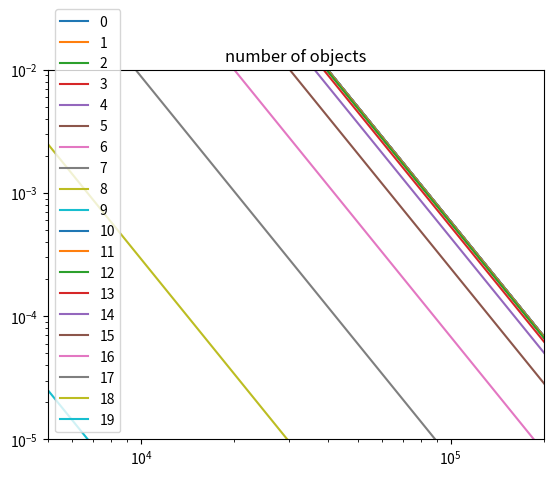
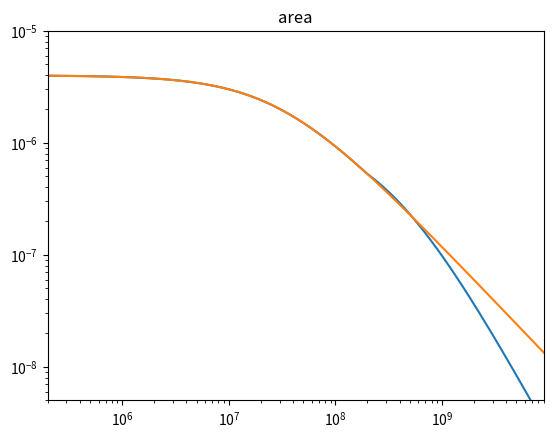

Python code for these plots, in order:
from numpy import pi, linspace, exp, logspace, concatenate, transpose, array
import matplotlib.pyplot as plt
from scipy import integrate

qg = 1.7
qs = 1.9
c = 299792458 #speed of light
k_B = 1.38064852e-23 #Boltzmann's constant
h = 6.626070040e-34 #Plank's constant
sig = 5.670367e-8 #Stefan-Boltzmann constant
G = 6.67408e-11 #gravitational constant

def Mtot(rho, kg_val, Dt, Dc):
    a = (Dc**(6 - 3*qg))/(6 - 3*qg)
    return (pi/6)*rho*kg_val*a

def n1(D, K):
    return 5.97e24*K*D**(3 - 3*qg)/(3 - 3*qg)*(1 - 0.5**(3 - 3*qg))

def n_ks(K, D):
    return 5.97e24*K*D**(2 - 3*qs)

def N_SI(K, D):
    return -K*D**(3 - 3*qs)/(3 - 3*qs)

def n_kg(K, D):
    return 5.97e24*K*D**(2 - 3*qg)

#def ks(kg_val, Dt):
#    return kg_val*Dt**(3*qs - 3*qg)

def ks1(Dt, kg_val):
    return 265.3*Dt**(3*qs - 3*qg)*kg_val

def ks1SI(Dt, kg_val):
    return Dt**(3*qs - 3*qg)*kg_val

def Atot(ks_val, Dmin):
    return (pi/4)*ks_val*(Dmin**(5 - 3*qs)/(3*qs - 5))

def kg(Mtot0, Dc, rho):
    return Mtot0*(6/(pi*rho))*(6 - 3*qg)*Dc**(3*qg - 6)

def D_min(eta, L_s, rho, M_pl, M_s):
    """Minimum object size in swarm.
    L_s in solar lum
    rho in kg/m^3
    M_pl in Earth mass
    M_s in Solar mass"""
    #D_min in micro meter
    a1 = (eta**0.5)*L_s
    a2 = rho*(M_pl**(1/3))*(M_s**(2/3))
    return 2e5*(a1/a2)

def num_strand(K, D):
    a = K*(2**(3*qg - 3) - 1)*(1e3*D)**(3 - 3*qg)
    return a/(3*qg - 3)

def v_rel(M_pl, M_s, eta, a_pl):
    a = (4/pi)*516*M_pl**(1/3)*M_s**(1/6)
    return a/((eta*a_pl)**0.5)

def Vol_satellite(eta, deta, rH):
    return 4*pi*eta**2*deta*rH**3

def Rh(M_p, M_s, a):
    return a*(M_p/(3*M_s))**(1/3)

def Q_d(D, rho):
    a = 0.1*rho*(D/1000)**1.26
    return a/5

def Xc(Qd, vrel):
    return (2*Qd/(vrel**2))**(1/3)

def Rcc(vrel, C1, X_c, C2, Mtot0, rho, Dc, V):
    a = (6 - 3*qg)/(3*qg - 5)
    b = (vrel*C1*X_c**C2*Mtot0)/(rho*(Dc/1000)*V)
    return 8.4e-5*a*b

def Rcc1(Mtot0, M_s, f_vrel, Qd, rho, Dc, M_pl, a_pl, eta):
    a = Mtot0*M_s**1.38*f_vrel**2.27
    b = Qd**0.63*rho*(Dc/1000)*M_pl**0.24*(a_pl*eta)**4.13
    return 1.3e7*(a/b)

def Dct(Dmax, tnleft, t):
    if t < tnleft:
        return Dmax
    else:
        a = (1 + 0.4*(t - tnleft)/tnleft)**(1/1.2)
        return Dmax/a

def Mtott(Mtot0, Rcc0, t, tnleft, A, Dccc):
    #print('Mtot0 = {0:.3e}'.format(Mtot0))
    #print('Rcc0 = {0:.3e}'.format(Rcc0))
    #print('t = {0:.3e}'.format(t))
    if t <= tnleft:
        a = Mtot0/(1 + Rcc0*t)
    else:
        a = A*Dccc**3
    #print('result = {0:.3e}'.format(a))
    return a

def t_col(eta, a_pl, M_pl, M_s, atot):
    a = (eta*a_pl)**(7/2)*M_pl**(2/3)
    b = M_s**(7/6)*atot
    return 1e-5*(a/b)

def Xpr1(rho, Dmin, area, M_s, a_pl, eta, M_pl, L_s):
    a = rho*Dmin*area*M_s**(7/6)
    b = a_pl**(3/2)*eta**(7/2)*M_pl**(2/3)*L_s
    return 4e4*(a/b)

def Xpr2(area, M_s, a_pl, eta, M_pl):
    a = area*(M_s**0.5)
    b = a_pl**(3/2)*(eta**3)*M_pl
    return 8e9*(a/b)

#Spectral intensity
def B_mu(lamb, T):
    #const1 = 2/(lamb**2)
    #return const1*k_B*T
    a = 2*h*(c/lamb)**3/c**2
    b = 1/(exp(h*(c/lamb)/(k_B*T)) - 1)
    return a*b

#Thermal radiation
def F_th(spec, A, d):
    return (spec*A)/(d**2)

#Effective temperature
def T(L, a_pl):
    #return (L/(A*sig))**0.25
    return (L/(16*pi*sig*(1.5e11*a_pl)**2))**(1/4)

def F_th_planet(lamb, L_s, R_pl, d_pl):
    T_planet = T(3.827e26*L_s, d_pl)
    Bmu_planet = B_mu(lamb, T_planet)
    #Fth_planet = F_th(Bmu_planet, 4*pi*R_pl**2, d_pl)
    #Fth_planet = pi*R_pl**2*(Bmu_planet/(4*pi*(1.5e11*d_pl)**2))*(1/(4*pi*(1.5e11*d_pl)**2))
    Fth_planet = Bmu_planet*pi*(R_pl/(1.5e11*d_pl))**2

    return T_planet, Bmu_planet, Fth_planet

def F_th_dust(lamb, L_s, A, d_pl):
    T_dust = T(3.827e26*L_s, d_pl)
    Bmu_dust = B_mu(lamb, T_dust)
    Fth_dust = (0.00021/lamb)*F_th(Bmu_dust, A, d_pl)

    return T_dust, Bmu_dust, Fth_dust

def F_s(L_s, Bnu, T_s, a_pl):
    a = 3.827e26*L_s*Bnu
    b = 4*sig*(T_s**4)*((1.5e11*a_pl)**2)
    return a/b

def F_scat(Fs, R_pl, g, Q, d_pl):
    a = Fs*R_pl**2*g*Q
    b = (1.5e11*d_pl)**2
    return a/b

def F_scat_dust(Fs, A, g, Q, d_pl):
    a = Fs*A*g*Q
    b = pi*(d_pl)**2
    return a/b

def stellarTemp(M_s):
    if M_s >= 16:
        return 3e4
    elif 2.1 <= M_s < 16:
        return 2e4
    elif 1.4 <= M_s < 2.1:
        return 9e3
    elif 1.04 <= M_s < 1.4:
        return 7e3
    elif 0.8 <= M_s < 1.04:
        return 5.6e3
    elif 0.45 <= M_s < 0.8:
        return 4.5e3
    elif 0.08 <= M_s < 0.45:
        return 3e3

def g(y, t, params):
    const, tnleftt, Dmaxx = params[0], params[1], params[2]
    deriv = -(const/(Dmaxx**1.7938))*(1 + 0.4*(t - tnleftt)/tnleftt)**(1.7938*(1/1.2))*(y**2)
    return deriv

def main(Mtot0, Dt, Dc, rho, eta, L_s, M_pl, M_s, a_pl, R_pl):
    Dmax = Dc
    Dmin = D_min(eta, L_s, rho, M_pl, M_s)
    kg_val = kg(Mtot0, Dc, rho)
    ks_val = ks1(Dt, kg_val)
    #ks_val = ks(kg_val, Dt)
    area = Atot(ks_val, (Dmin/1e6))

    print('mtot0 = ', Mtot0)
    print('rho = {0:.3e}'.format(rho))

    Qd = Q_d(Dc, rho)
    vrel = v_rel(M_pl, M_s, eta, a_pl)
    X_c = Xc(Qd, vrel)
    rH = Rh(M_pl, 334672.021419*M_s, a_pl)
    V = Vol_satellite(eta, eta/2, rH)
    #R_cc = Rcc(vrel, 0.1, X_c, -1.9, Mtot0, rho, Dc, V)
    n = n1(Dc, kg_val)
    print("kggggggggggggggggg = ", kg_val)
    print("nnnnnnnnnnnnnnnnnn = ", n)
    print("Dcccccccccccccccccccc = ", Dc)
    R_cc1 = Rcc1(Mtot0, M_s, 4/pi, Qd, rho, Dc, M_pl, a_pl, eta)
    tnleft = (n/(R_cc1*6))/1e6

    M_tott = Mtott(Mtot0, R_cc1, 4.5e9, 1e111, 1e10, 0)
    Dc_t = Dct(Dc, 1e6*tnleft, 4.5e9)
    kg_valt = kg(M_tott, Dc_t, rho)
    ks_valt = ks1(kg_valt, Dt)
    areat = Atot(ks_valt, Dmin/1e6)
    tcol = t_col(eta, a_pl, M_pl, M_s, areat)
    xpr1 = Xpr1(rho, Dmin, areat, M_s, a_pl, eta, M_pl, L_s)
    xpr2 = Xpr2(areat, M_s, a_pl, eta, M_pl)

    print('dmin ', Dmin)
    print('Dt ', Dt)
    print('Dc ', Dc)

    t_dust1, bmu_dust1, fth_dust1 = F_th_dust(1e-6, L_s, areat, a_pl)
    t_planet1, bmu_planet1, fth_planet1 = F_th_planet(1e-6, L_s, R_pl, a_pl)

    t_dust100, bmu_dust100, fth_dust100 = F_th_dust(1e-4, L_s, areat, a_pl)
    t_planet100, bmu_planet100, fth_planet100 = F_th_planet(1e-4, L_s, R_pl, a_pl)

    Fs_planet1 = F_s(L_s, bmu_planet1, t_planet1, a_pl)
    Fs_scat_planet1 = F_scat(Fs_planet1, R_pl, 0.32, 0.52, a_pl)

    waverange = linspace(1e-7, 0.001, 200)
    T_pl, B_mu_pl, F_th_pl = F_th_planet(waverange, L_s, R_pl, a_pl)
    T_dst, B_mu_dst, F_th_dst = F_th_dust(waverange, L_s, areat, a_pl)

    T_s = stellarTemp(M_s)

    Fs_planet = F_s(L_s, B_mu_pl, T_s, a_pl)
    F_scat_planet = F_scat(Fs_planet, R_pl, 0.32, 0.52, a_pl)

    Fs_dust = F_s(L_s, B_mu_dst, T_s, a_pl)
    F_scat_dust = F_scat(Fs_dust, areat, 0.32, 0.08, a_pl)



    print('D_min = {0:.3e} micro-meters'.format(Dmin))
    print('K_s = {0:.3e}'.format(ks_val))
    print('K_g = {0:.3e}'.format(kg_val))
    print('Area = {0:.3e} au^2'.format(area))
    #print('Rate of collision = {0:.3e} yr^-1'.format(R_cc))
    print('Xc = {0:.3e}'.format(X_c))
    print('Qd = {0:.3e}'.format(Qd))
    print('Hill Radius = {0:.4e} au'.format(rH))
    print('Relative velocity = {0:.4e} ms^-1'.format(vrel))

    print('Rcc = {0:.4e}'.format(R_cc1))
    print('t_nleft = {0:.4e}'.format(tnleft))
    #print('{0:.4e}'.format(((a_pl*eta)**4.13*Qd**0.63*1.7e8*6*M_pl**0.24*rho*Dc)/(1.3e7*n*(4/pi)**2.27*Mtot0)))
    print('n = {0:.3e}'.format(n))
    print('for wavelength = 1 micro-meter')
    print()
    print('F_pl = {0:.3e} Jy'.format(Fs_scat_planet1*1e26))
    print('F_dust = {0:.3e} Jy'.format(fth_dust1*1e-26))
    print()
    print('for wavelength = 100 micro-meter')
    print()
    print('F_pl = {0:.3e} Jy'.format(fth_planet100*1e26))
    print('F_dust = {0:.3e} Jy'.format(fth_dust100*1e-26))

    print('effective temp = {0:.3e}'.format(t_planet1))
    print('B_nu = {0:.3e}'.format(bmu_planet1))

    drange = linspace(100, 250000, 2500)
    #nrange = n_kg(kg_val, drange)
    timerange = logspace(0, 10, 20)
    timerangea = logspace(0, 10, 1000)

    kg_range = []
    area_range = []
    Mtot00 = Mtot0
    for i in range(len(timerange)):
        Mtot_tt = Mtott(Mtot00, R_cc1, timerange[i], 1e111, 0, 0)
        #Dctt = Dct(Dmax, 1e6*tnleft, timerange[i])
        kg_t = kg(Mtot00, Dmax, rho)

        kg_range.append(kg_t)
        Mtot00 = Mtot_tt
        #Dc00 = Dctt


    Mtot00 = Mtot0
    #Dc00 = Dc
    Mtot_t = Mtot0
    Rccrange = []


    tnleftrange = []
    for i in range(len(timerangea)):
        if timerangea[i] > tnleft:
            tnleftrange.append(timerangea[i])

    #params = [const, 1e6*tnleft, Dmax]
    y0 = Mtott(Mtot00, R_cc1, tnleft*1e6, 1e111, 0, 0)
    A = y0/Dmax**3
    Dctt = Dct(Dmax, 1e6*tnleft, 4.5e9)
    Mtot_tt = Mtott(Mtot00, R_cc1, 4.5e9,1e6*tnleft, A, Dctt)
    kg_t = kg(Mtot_tt*5.97e24, Dctt, rho)
    ks_tk = ks1SI(Dt, kg_t)
    #ks_t = ks1(Dt, kg_t)
    number = N_SI(ks_tk, Dmin/1e6)
    sigtot = Atot(ks_tk, Dmin/1e6)
    dens = number/(4*pi*0.4**2*0.2*0.866*(0.35*1.5e8)**3)

    areattt_range = []

    print("dens = {0:.3e}".format(dens))
    print("number = {0:.3e}".format(number))
    print("sigtot = {0:.3e}".format(sigtot/1.5e11**2))
    print("A = {0:.3e}".format(A))
    #soln = integrate.odeint(g, y0, tnleftrange, args=(params,))

    for i in range(len(timerangea)):
        Dctt = Dct(Dmax, 1e6*tnleft, timerangea[i])
        Mtot_tt = Mtott(Mtot00, R_cc1, timerangea[i],1e6*tnleft, A, Dctt)
        Mtot_ttt = Mtott(Mtot00, R_cc1, timerangea[i], 1e111, 0, 0)

        kg_tt = kg(Mtot_ttt, Dmax, rho)
        ks_tt = ks1(Dt, kg_tt)
        areattt = Atot(ks_tt, Dmin/1e6)

        areattt_range.append(areattt)

        kg_t = kg(Mtot_tt, Dctt, rho)
        ks_t = ks1(Dt, kg_t)
        areatt = Atot(ks_t, Dmin/1e6)
        #area = Atot(ks_val, (Dmin/1e6))

        Mtot_t = Mtot_tt

        # print()
        # print(timerangea[i])
        # print()
        # print('Dctt = {0:.3e}'.format(Dctt))
        # print('Dmax = {0:.3e}'.format(Dmax))
        # print('Mtot0 = {0:.3e}'.format(Mtot00))
        # print('Mtot_tt = {0:.3e}'.format(Mtot_tt))
        # print('kg_t = {0:.3e}'.format(kg_t))
        # print('ks_t = {0:.3e}'.format(ks_t))
        # print('ks_val = {0:.3e}'.format(ks_val))
        # print('areatt = {0:.3e}'.format(areatt))
        area_range.append(areatt)
        #Mtot00 = Mtot_tt
        #Dc00 = Dctt
    print("gate1")
    print(area_range)
    #print(soln)
    #soln = array(soln)
    soln_right = []
    #for i in range(len())
    #soln = soln.transpose(soln)
    area_range = array(area_range)
    #a_soln = concatenate(soln, area_range)
    sup_nrange = []
    for i in range(len(kg_range)):
        sup_nrange.append(n_kg(kg_range[i], drange))

    plt.figure(5)
    plt.title('area')
    plt.loglog(timerangea, area_range)
    plt.loglog(timerangea, areattt_range)
    plt.xlim([2e5, 9e9])
    plt.ylim([5e-9, 1e-5])
    plt.show()

    # plt.figure(4)
    # plt.subplot(211)
    # plt.title('F scattered planet')
    # plt.loglog(waverange, F_scat_planet)
    # plt.subplot(212)
    # plt.title('F thermal planet')
    # plt.loglog(waverange, F_th_pl)
    # plt.tight_layout()
    # plt.show()
    #
    # plt.figure(7)
    # plt.subplot(211)
    # plt.title('F scattered dust')
    # plt.loglog(waverange, F_scat_dust)
    # plt.subplot(212)
    # plt.title('F thermal dust')
    # plt.loglog(waverange, F_th_dst)
    # plt.tight_layout()
    # plt.show()

    plt.figure(2)
    plt.title('number of objects')
    for i in range(len(sup_nrange)):
        plt.loglog(drange, sup_nrange[i], label=repr(i))
        plt.xlim([5000, 200000])
        plt.ylim([1e-5, 1e-2])
        plt.legend()
    plt.show()

    Dcttest = Dct(Dmax, 1e6*tnleft, 4.5e9)
    Mtot_ttest = Mtott(Mtot00, R_cc1, 4.5e9, 1e6*tnleft, A, Dcttest)
    Mtot_tttest = Mtott(Mtot00, R_cc1, 4.5e9, 1e111, 0, 0)

    kg_ttest = kg(Mtot_tttest, Dmax, rho)
    ks_ttest = ks1(Dt, kg_ttest)
    areatttest = Atot(ks_ttest, Dmin/1e6)

    kg_test = kg(Mtot_ttest, Dcttest, rho)
    ks_test = ks1(Dt, kg_test)
    areattest = Atot(ks_test, Dmin/1e6)

    print("t = 4.5e9 years")
    print("Rcc = {0:.3e} yr^-1".format(R_cc1))
    print("Mass without correction = {0:.3e} Earth-mass".format(Mtot_tttest))
    print("Mass with correction = {0:.3e} Earth-mass".format(Mtot_ttest))
    print("tnleft = {0:.3e} Myr".format(tnleft))

if __name__ == '__main__':
    main(0.001*0.012345679, 100, 150000, 1500, 0.4, 1, 317.46, 1, 5.2, 6.9911e7) #Jupiter
    #main(0.01*0.012345679, 0.1, 150, 1500, 0.4, 1, 1, 1, 1, 6.4e7) #earth
    #main(0.01*0.012345679, 0.1, 250, 1500, 0.3, 1, 95.16, 1, 10.1, 5.8232e7) #Saturn
